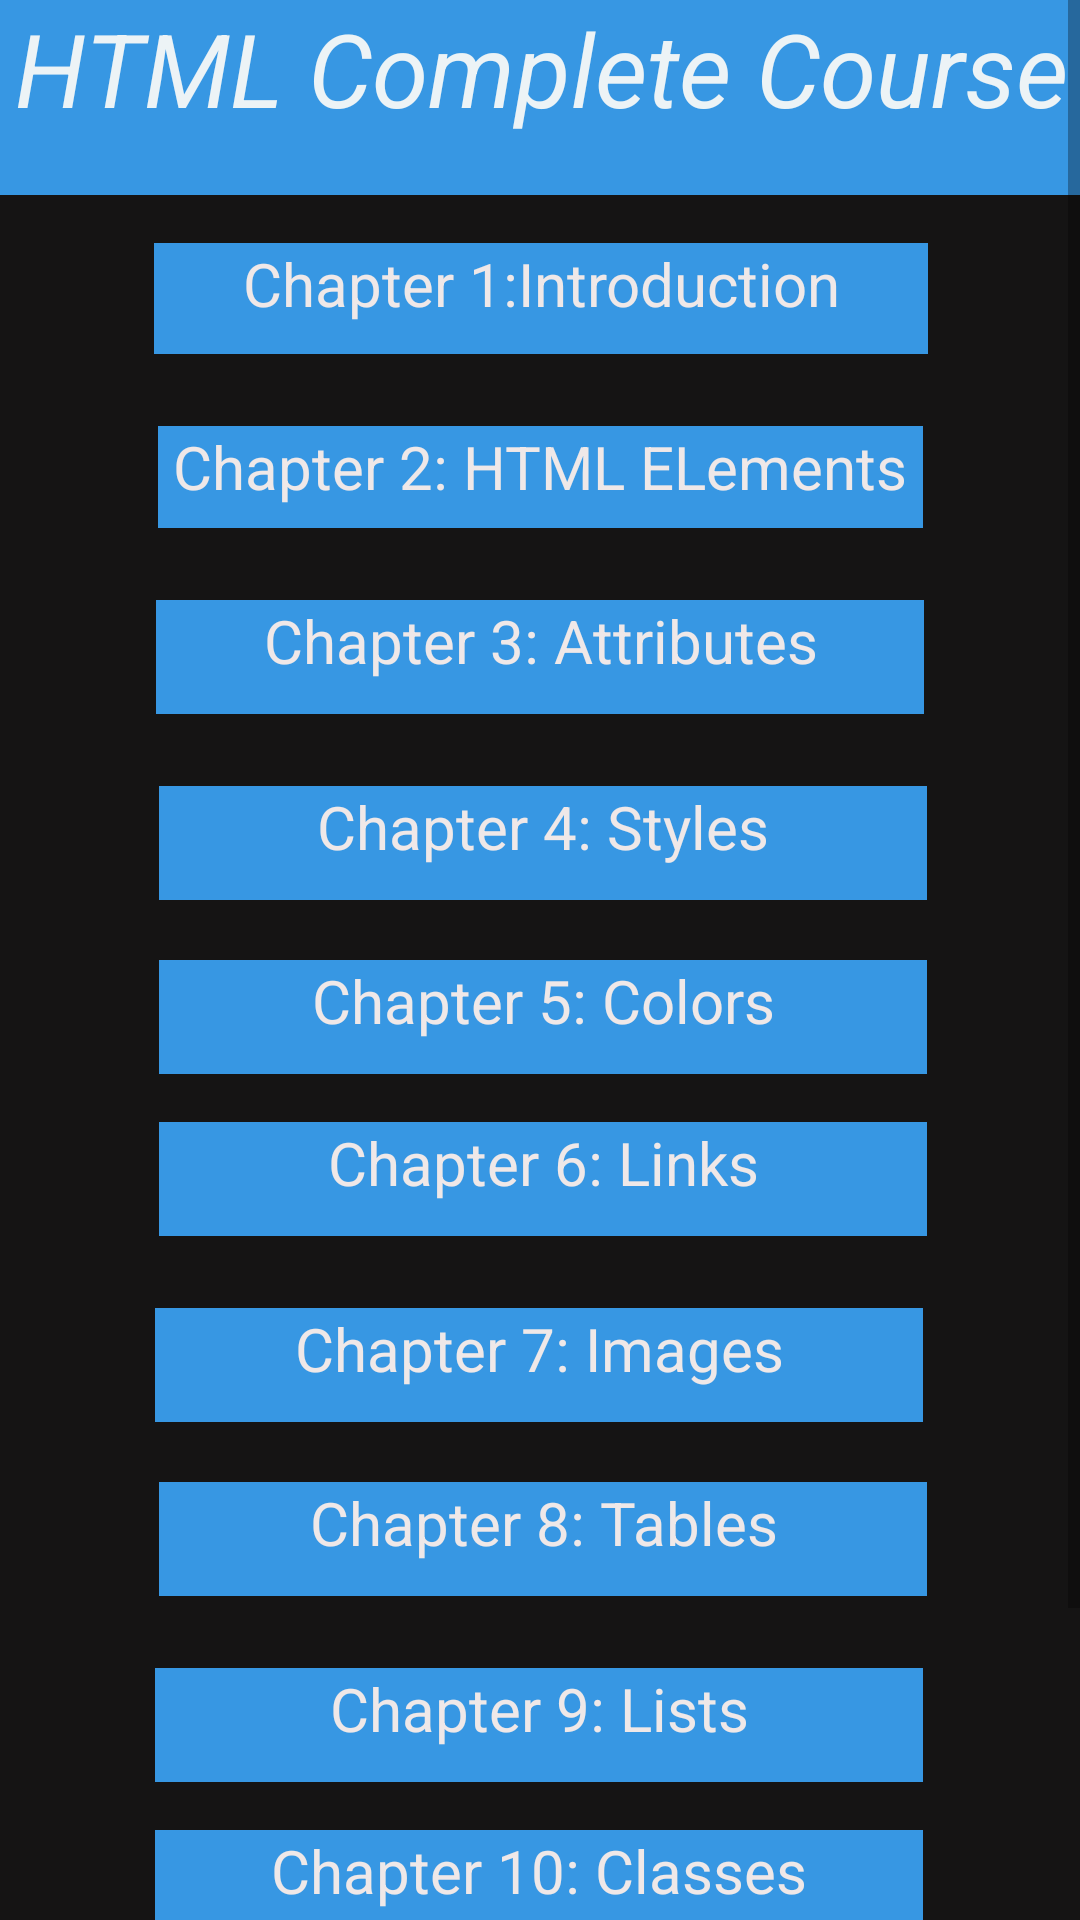

This screen was rendered from an Android layout file. Write that file and the resources it references.
<!-- AndroidManifest.xml: application theme Theme.Html_css -->
<!-- res/layout/activity_html_course.xml -->
<?xml version="1.0" encoding="utf-8"?>
<ScrollView xmlns:android="http://schemas.android.com/apk/res/android"
    xmlns:app="http://schemas.android.com/apk/res-auto"
    xmlns:tools="http://schemas.android.com/tools"
    android:layout_width="match_parent"
    android:layout_height="match_parent"
    tools:ignore="SpeakableTextPresentCheck"
    android:fillViewport="true">


    <androidx.constraintlayout.widget.ConstraintLayout

        android:layout_width="match_parent"
        android:layout_height="wrap_content"
        android:background="#151414"
        tools:context=".html_course">

        <TextView
            android:id="@+id/textView9"
            android:layout_width="411dp"
            android:layout_height="65dp"
            android:background="#3797E3"
            android:text="HTML Complete Course"
            android:textAlignment="center"
            android:textAppearance="@style/TextAppearance.AppCompat.Display1"
            android:textColor="#ECF3F6"
            android:textColorHighlight="#C30E0E"
            android:textStyle="italic"
            app:layout_constraintEnd_toEndOf="parent"
            app:layout_constraintStart_toStartOf="parent"
            app:layout_constraintTop_toTopOf="parent"
            tools:ignore="TextContrastCheck" />

        <TextView
            android:id="@+id/chap1"
            android:layout_width="258dp"
            android:layout_height="37dp"
            android:layout_marginTop="16dp"
            android:background="#3797E3"
            android:text="Chapter 1:Introduction"
            android:textAlignment="center"
            android:textColor="#EFE8E8"
            android:textSize="20sp"
            app:layout_constraintEnd_toEndOf="parent"
            app:layout_constraintHorizontal_bias="0.503"
            app:layout_constraintStart_toStartOf="parent"
            app:layout_constraintTop_toBottomOf="@+id/textView9"
            tools:ignore="TextContrastCheck" />

        <TextView
            android:id="@+id/chap2"
            android:layout_width="255dp"
            android:layout_height="34dp"
            android:layout_marginTop="24dp"
            android:background="#3797E3"
            android:text="Chapter 2: HTML ELements"
            android:textAlignment="center"
            android:textColor="#EFE8E8"
            android:textSize="20sp"
            app:layout_constraintEnd_toEndOf="parent"
            app:layout_constraintStart_toStartOf="parent"
            app:layout_constraintTop_toBottomOf="@+id/chap1"
            tools:ignore="TextContrastCheck" />

        <TextView
            android:id="@+id/chap3"
            android:layout_width="256dp"
            android:layout_height="38dp"
            android:layout_marginTop="24dp"
            android:background="#3797E3"
            android:text="Chapter 3: Attributes"
            android:textAlignment="center"
            android:textColor="#EFE8E8"
            android:textSize="20sp"
            app:layout_constraintEnd_toEndOf="parent"
            app:layout_constraintStart_toStartOf="parent"
            app:layout_constraintTop_toBottomOf="@+id/chap2"
            tools:ignore="TextContrastCheck" />

        <TextView
            android:id="@+id/chap4"
            android:layout_width="256dp"
            android:layout_height="38dp"
            android:layout_marginTop="24dp"
            android:background="#3797E3"
            android:text="Chapter 4: Styles"
            android:textAlignment="center"
            android:textColor="#EFE8E8"
            android:textSize="20sp"
            app:layout_constraintEnd_toEndOf="parent"
            app:layout_constraintHorizontal_bias="0.509"
            app:layout_constraintStart_toStartOf="parent"
            app:layout_constraintTop_toBottomOf="@+id/chap3"
            tools:ignore="TextContrastCheck" />

        <TextView
            android:id="@+id/chap5"
            android:layout_width="256dp"
            android:layout_height="38dp"
            android:layout_marginTop="20dp"
            android:background="#3797E3"
            android:text="Chapter 5: Colors"
            android:textAlignment="center"
            android:textColor="#EFE8E8"
            android:textSize="20sp"
            app:layout_constraintEnd_toEndOf="parent"
            app:layout_constraintHorizontal_bias="0.509"
            app:layout_constraintStart_toStartOf="parent"
            app:layout_constraintTop_toBottomOf="@+id/chap4"
            tools:ignore="TextContrastCheck" />

        <TextView
            android:id="@+id/chap6"
            android:layout_width="256dp"
            android:layout_height="38dp"
            android:layout_marginTop="16dp"
            android:background="#3797E3"
            android:text="Chapter 6: Links"
            android:textAlignment="center"
            android:textColor="#EFE8E8"
            android:textSize="20sp"
            app:layout_constraintEnd_toEndOf="parent"
            app:layout_constraintHorizontal_bias="0.509"
            app:layout_constraintStart_toStartOf="parent"
            app:layout_constraintTop_toBottomOf="@+id/chap5"
            tools:ignore="TextContrastCheck" />

        <TextView
            android:id="@+id/chap7"
            android:layout_width="256dp"
            android:layout_height="38dp"
            android:layout_marginTop="24dp"
            android:background="#3797E3"
            android:text="Chapter 7: Images"
            android:textAlignment="center"
            android:textColor="#EFE8E8"
            android:textSize="20sp"
            app:layout_constraintEnd_toEndOf="parent"
            app:layout_constraintHorizontal_bias="0.496"
            app:layout_constraintStart_toStartOf="parent"
            app:layout_constraintTop_toBottomOf="@+id/chap6"
            tools:ignore="TextContrastCheck" />

        <TextView
            android:id="@+id/chap8"
            android:layout_width="256dp"
            android:layout_height="38dp"
            android:layout_marginTop="20dp"
            android:background="#3797E3"
            android:text="Chapter 8: Tables"
            android:textAlignment="center"
            android:textColor="#EFE8E8"
            android:textSize="20sp"
            app:layout_constraintEnd_toEndOf="parent"
            app:layout_constraintHorizontal_bias="0.509"
            app:layout_constraintStart_toStartOf="parent"
            app:layout_constraintTop_toBottomOf="@+id/chap7"
            tools:ignore="TextContrastCheck" />

        <TextView
            android:id="@+id/chap9"
            android:layout_width="256dp"
            android:layout_height="38dp"
            android:layout_marginTop="24dp"
            android:background="#3797E3"
            android:text="Chapter 9: Lists"
            android:textAlignment="center"
            android:textColor="#EFE8E8"
            android:textSize="20sp"
            app:layout_constraintEnd_toEndOf="parent"
            app:layout_constraintHorizontal_bias="0.496"
            app:layout_constraintStart_toStartOf="parent"
            app:layout_constraintTop_toBottomOf="@+id/chap8"
            tools:ignore="TextContrastCheck" />

        <TextView
            android:id="@+id/chap10"
            android:layout_width="256dp"
            android:layout_height="38dp"
            android:layout_marginTop="16dp"
            android:background="#3797E3"
            android:text="Chapter 10: Classes"
            android:textAlignment="center"
            android:textColor="#EFE8E8"
            android:textSize="20sp"
            app:layout_constraintEnd_toEndOf="parent"
            app:layout_constraintHorizontal_bias="0.496"
            app:layout_constraintStart_toStartOf="parent"
            app:layout_constraintTop_toBottomOf="@+id/chap9"
            tools:ignore="TextContrastCheck" />

        <TextView
            android:id="@+id/chap11"
            android:layout_width="256dp"
            android:layout_height="38dp"
            android:layout_marginTop="20dp"
            android:background="#3797E3"
            android:text="Chapter 11: Forms"
            android:textAlignment="center"
            android:textColor="#EFE8E8"
            android:textSize="20sp"
            app:layout_constraintEnd_toEndOf="parent"
            app:layout_constraintHorizontal_bias="0.496"
            app:layout_constraintStart_toStartOf="parent"
            app:layout_constraintTop_toBottomOf="@+id/chap10"
            tools:ignore="TextContrastCheck" />

        <TextView
            android:id="@+id/chap12"
            android:layout_width="256dp"
            android:layout_height="38dp"
            android:layout_marginTop="20dp"
            android:background="#3797E3"
            android:text="Chapter 12: JavaScript"
            android:textAlignment="center"
            android:textColor="#EFE8E8"
            android:textSize="20sp"
            app:layout_constraintEnd_toEndOf="parent"
            app:layout_constraintHorizontal_bias="0.503"
            app:layout_constraintStart_toStartOf="parent"
            app:layout_constraintTop_toBottomOf="@+id/chap11"
            tools:ignore="TextContrastCheck" />
    </androidx.constraintlayout.widget.ConstraintLayout>
</ScrollView>
<!-- resources referenced by this layout -->
<resources>
  <style name="Theme.Html_css" parent="Theme.MaterialComponents.DayNight.DarkActionBar">
          
          <item name="colorPrimary">@color/purple_500</item>
          <item name="colorPrimaryVariant">@color/purple_700</item>
          <item name="colorOnPrimary">@color/white</item>
          
          <item name="colorSecondary">@color/teal_200</item>
          <item name="colorSecondaryVariant">@color/teal_700</item>
          <item name="colorOnSecondary">@color/black</item>
          
          <item name="android:statusBarColor" tools:targetApi="l">?attr/colorPrimaryVariant</item>
          
      </style>
  <!-- not gathered from this repository: default colours our renderer supplied (Android Studio template values) -->
  <color name="purple_500">#FF6200EE</color>
  <color name="purple_700">#FF3700B3</color>
  <color name="teal_200">#FF03DAC5</color>
  <color name="teal_700">#FF018786</color>
  <color name="black">#FF000000</color>
  <color name="white">#FFFFFFFF</color>
</resources>
